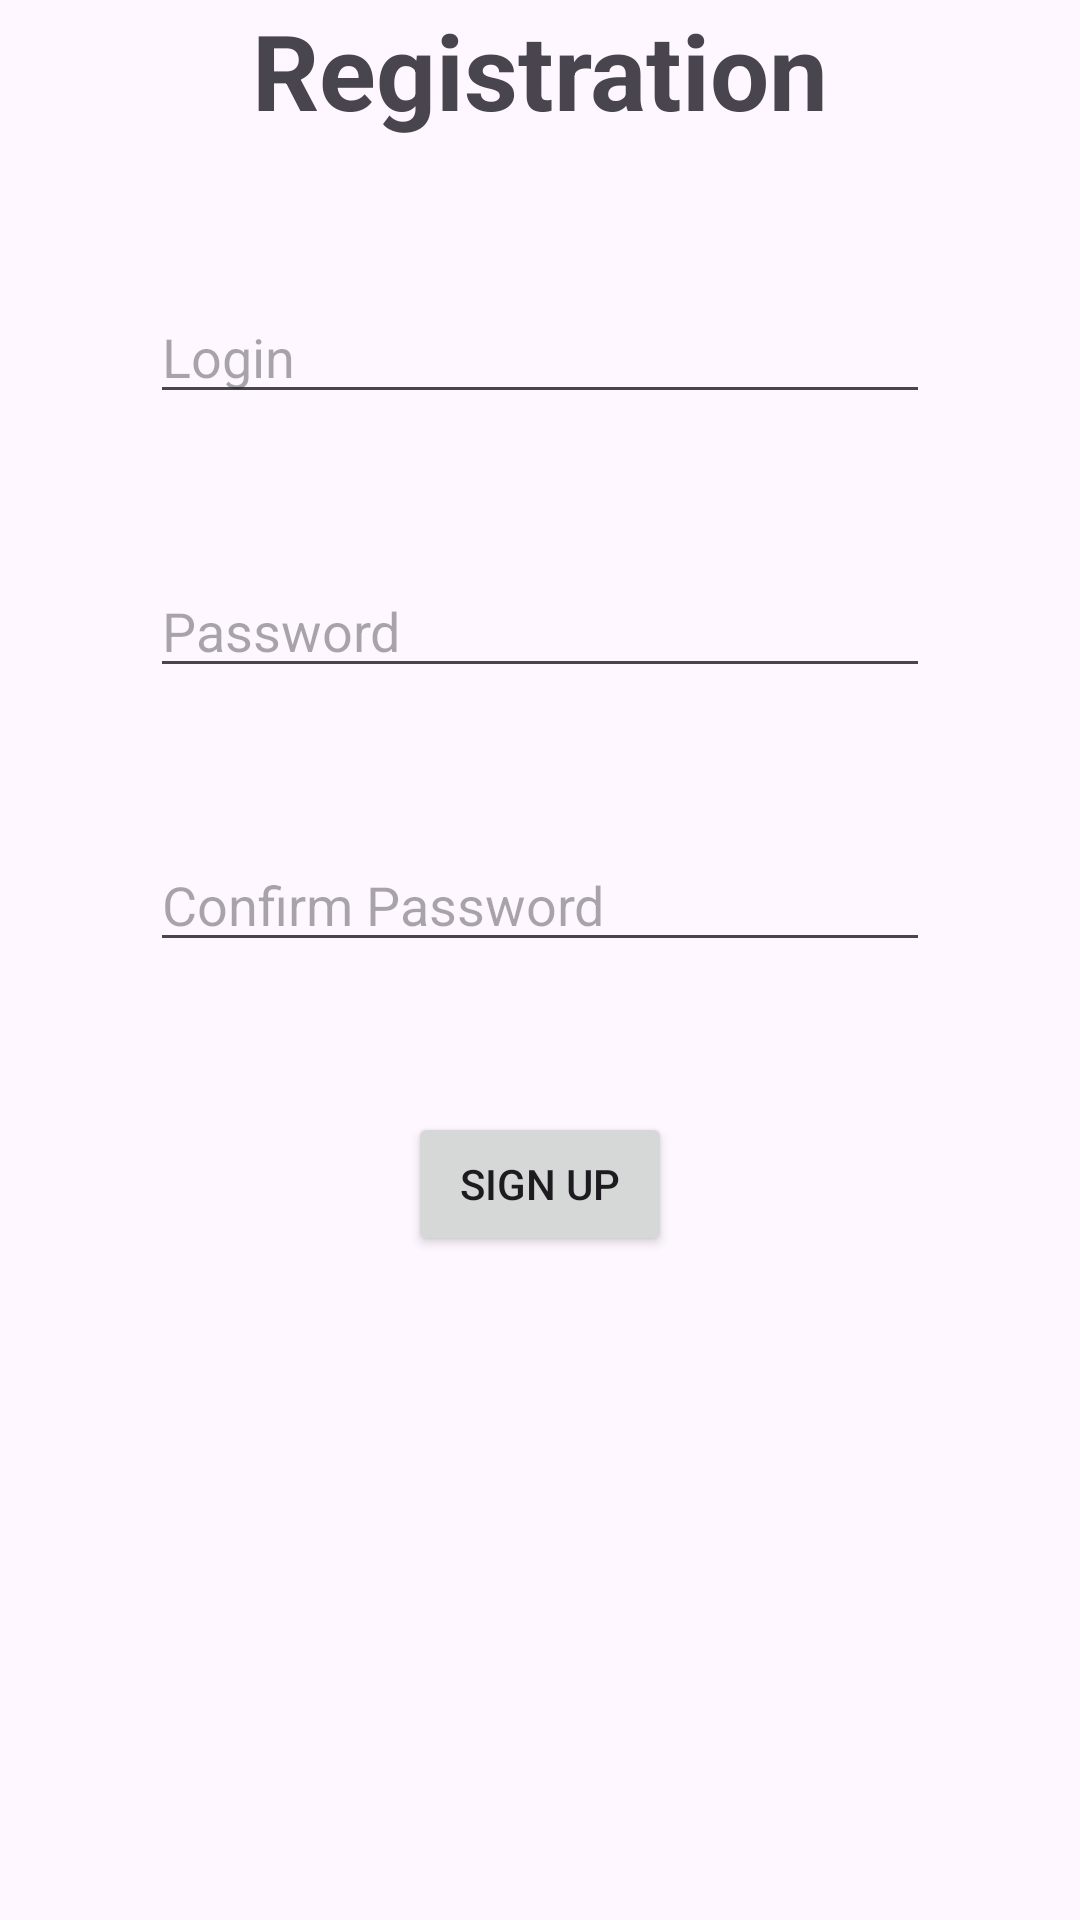

The Android layout XML behind this screen, and the referenced resources:
<!-- AndroidManifest.xml: application theme Theme.NoteBookAndroidFront -->
<!-- res/layout/fragment_registration.xml -->
<?xml version="1.0" encoding="utf-8"?>
<androidx.constraintlayout.widget.ConstraintLayout xmlns:android="http://schemas.android.com/apk/res/android"
    android:layout_width="match_parent"
    android:layout_height="match_parent"
    xmlns:app="http://schemas.android.com/apk/res-auto">

    <TextView
        android:id="@+id/textViewRegistration"
        android:layout_width="wrap_content"
        android:layout_height="wrap_content"
        android:text="Registration"
        android:textSize="35dp"
        android:textStyle="bold"
        app:layout_constraintTop_toTopOf="parent"
        app:layout_constraintStart_toStartOf="parent"
        app:layout_constraintEnd_toEndOf="parent" />

    <EditText
        android:id="@+id/editTextLogin"
        android:layout_width="match_parent"
        android:layout_height="wrap_content"
        android:hint="Login"
        android:layout_marginTop="15dp"
        app:layout_constraintTop_toBottomOf="@id/textViewRegistration"
        android:layout_margin="50dp"/>

    <EditText
        android:id="@+id/editTextPassword"
        android:layout_width="match_parent"
        android:layout_height="wrap_content"
        android:hint="Password"
        android:layout_marginTop="15dp"
        android:inputType="textPassword"
        app:layout_constraintTop_toBottomOf="@id/editTextLogin"
        android:layout_margin="50dp"/>

    <EditText
        android:id="@+id/editTextConfirmPassword"
        android:layout_width="match_parent"
        android:layout_height="wrap_content"
        android:hint="Confirm Password"
        android:layout_marginTop="15dp"
        android:inputType="textPassword"
        app:layout_constraintTop_toBottomOf="@id/editTextPassword"
        android:layout_margin="50dp"/>

    <Button
        android:id="@+id/buttonSignUp"
        android:layout_width="wrap_content"
        android:layout_height="wrap_content"
        android:text="Sign Up"
        android:layout_marginTop="50dp"
        app:layout_constraintTop_toBottomOf="@id/editTextConfirmPassword"
        app:layout_constraintStart_toStartOf="parent"
        app:layout_constraintEnd_toEndOf="parent" />

</androidx.constraintlayout.widget.ConstraintLayout>
<!-- resources referenced by this layout -->
<resources>
  <style name="Theme.NoteBookAndroidFront" parent="Base.Theme.NoteBookAndroidFront" />
  <style name="Base.Theme.NoteBookAndroidFront" parent="Theme.Material3.DayNight.NoActionBar">
          
          
      </style>
</resources>
